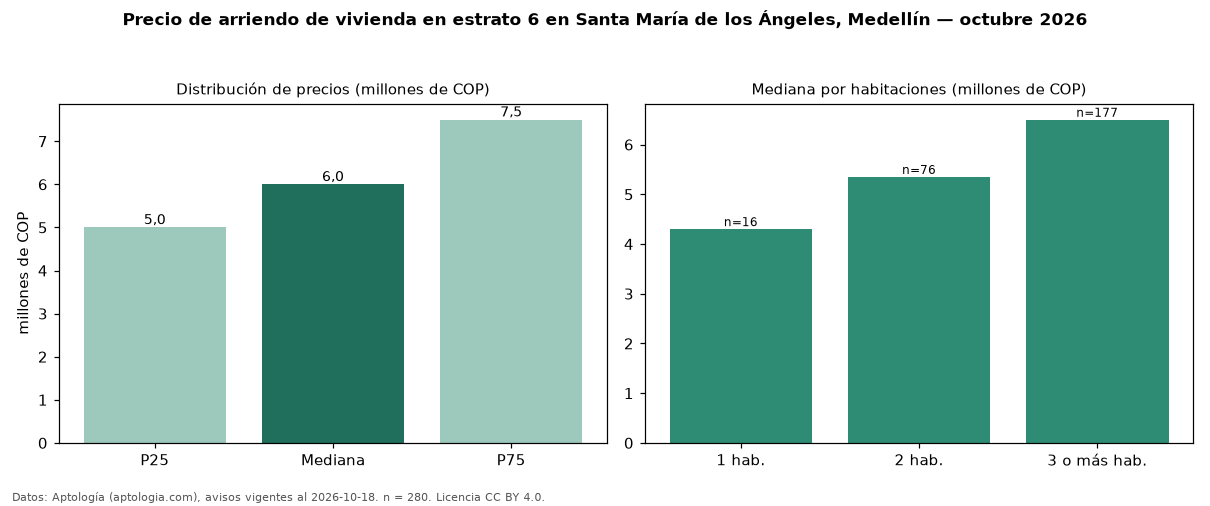

The data file committed next to this chart (first rows):
seccion, metrica, valor, moneda, n
precio, p25, 5000000, COP, 280
precio, mediana, 6000000, COP, 280
precio, p75, 7500000, COP, 280
precio, minimo, 1111111, COP, 280
precio, maximo, 29000000, COP, 280
m2, mediana_precio_m2, 53557, COP, 278
m2, area_mediana_m2, 116.0, m2, 278
banos, mediana_banos, 3.0, , 
parqueadero, pct_con_parqueadero, 98.2, %, 275
estrato, estrato_mas_frecuente, 6, , 280
habitaciones, 1, 4300000, COP, 16
habitaciones, 2, 5350000, COP, 76
habitaciones, 3+, 6500000, COP, 177
fuente, fecha_datos, 2026-10-18, , 
fuente, atribucion, https://www.aptologia.com/arriendo/medel…, , 
fuente, licencia, CC BY 4.0, , 
